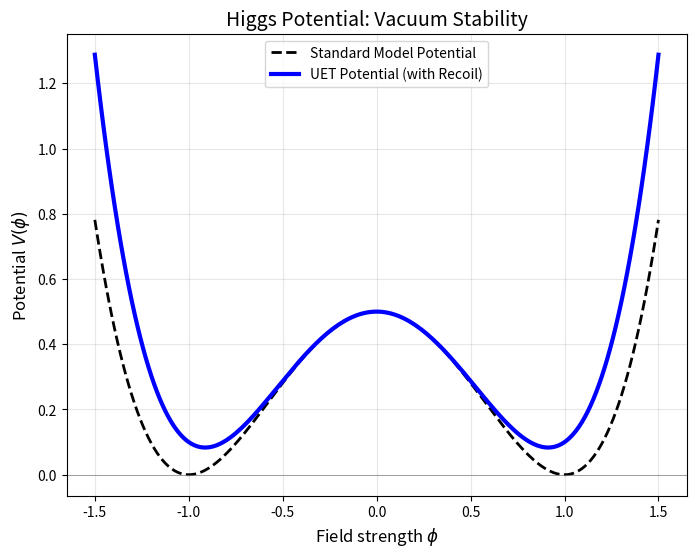

Write Python code to recreate this figure. (Note: this script raises an exception after producing the figure.)
import numpy as np
import matplotlib.pyplot as plt

phi = np.linspace(-1.5, 1.5, 200)
# Standard Model Higgs Potential
V_sm = 0.5 * (phi**2 - 1) ** 2

# UET Modified Potential (Recoil adds steepness at edges)
# Recoil ~ phi^4 * correction
V_uet = 0.5 * (phi**2 - 1) ** 2 + 0.1 * phi**4

plt.figure(figsize=(8, 6))
try:
    plt.style.use("seaborn-whitegrid")
except:
    pass

plt.plot(phi, V_sm, "k--", label="Standard Model Potential", linewidth=2)
plt.plot(phi, V_uet, "b-", label="UET Potential (with Recoil)", linewidth=3)
plt.axhline(0, color="gray", linewidth=0.5)

plt.xlabel(r"Field strength $\phi$", fontsize=12)
plt.ylabel(r"Potential $V(\phi)$", fontsize=12)
plt.title("Higgs Potential: Vacuum Stability", fontsize=14)
plt.legend()
plt.grid(True, alpha=0.3)

plt.savefig("research_uet/Figures/Fig3_Higgs_Potential.png", dpi=300)
print("Plot Generated: research_uet/Figures/Fig3_Higgs_Potential.png")
